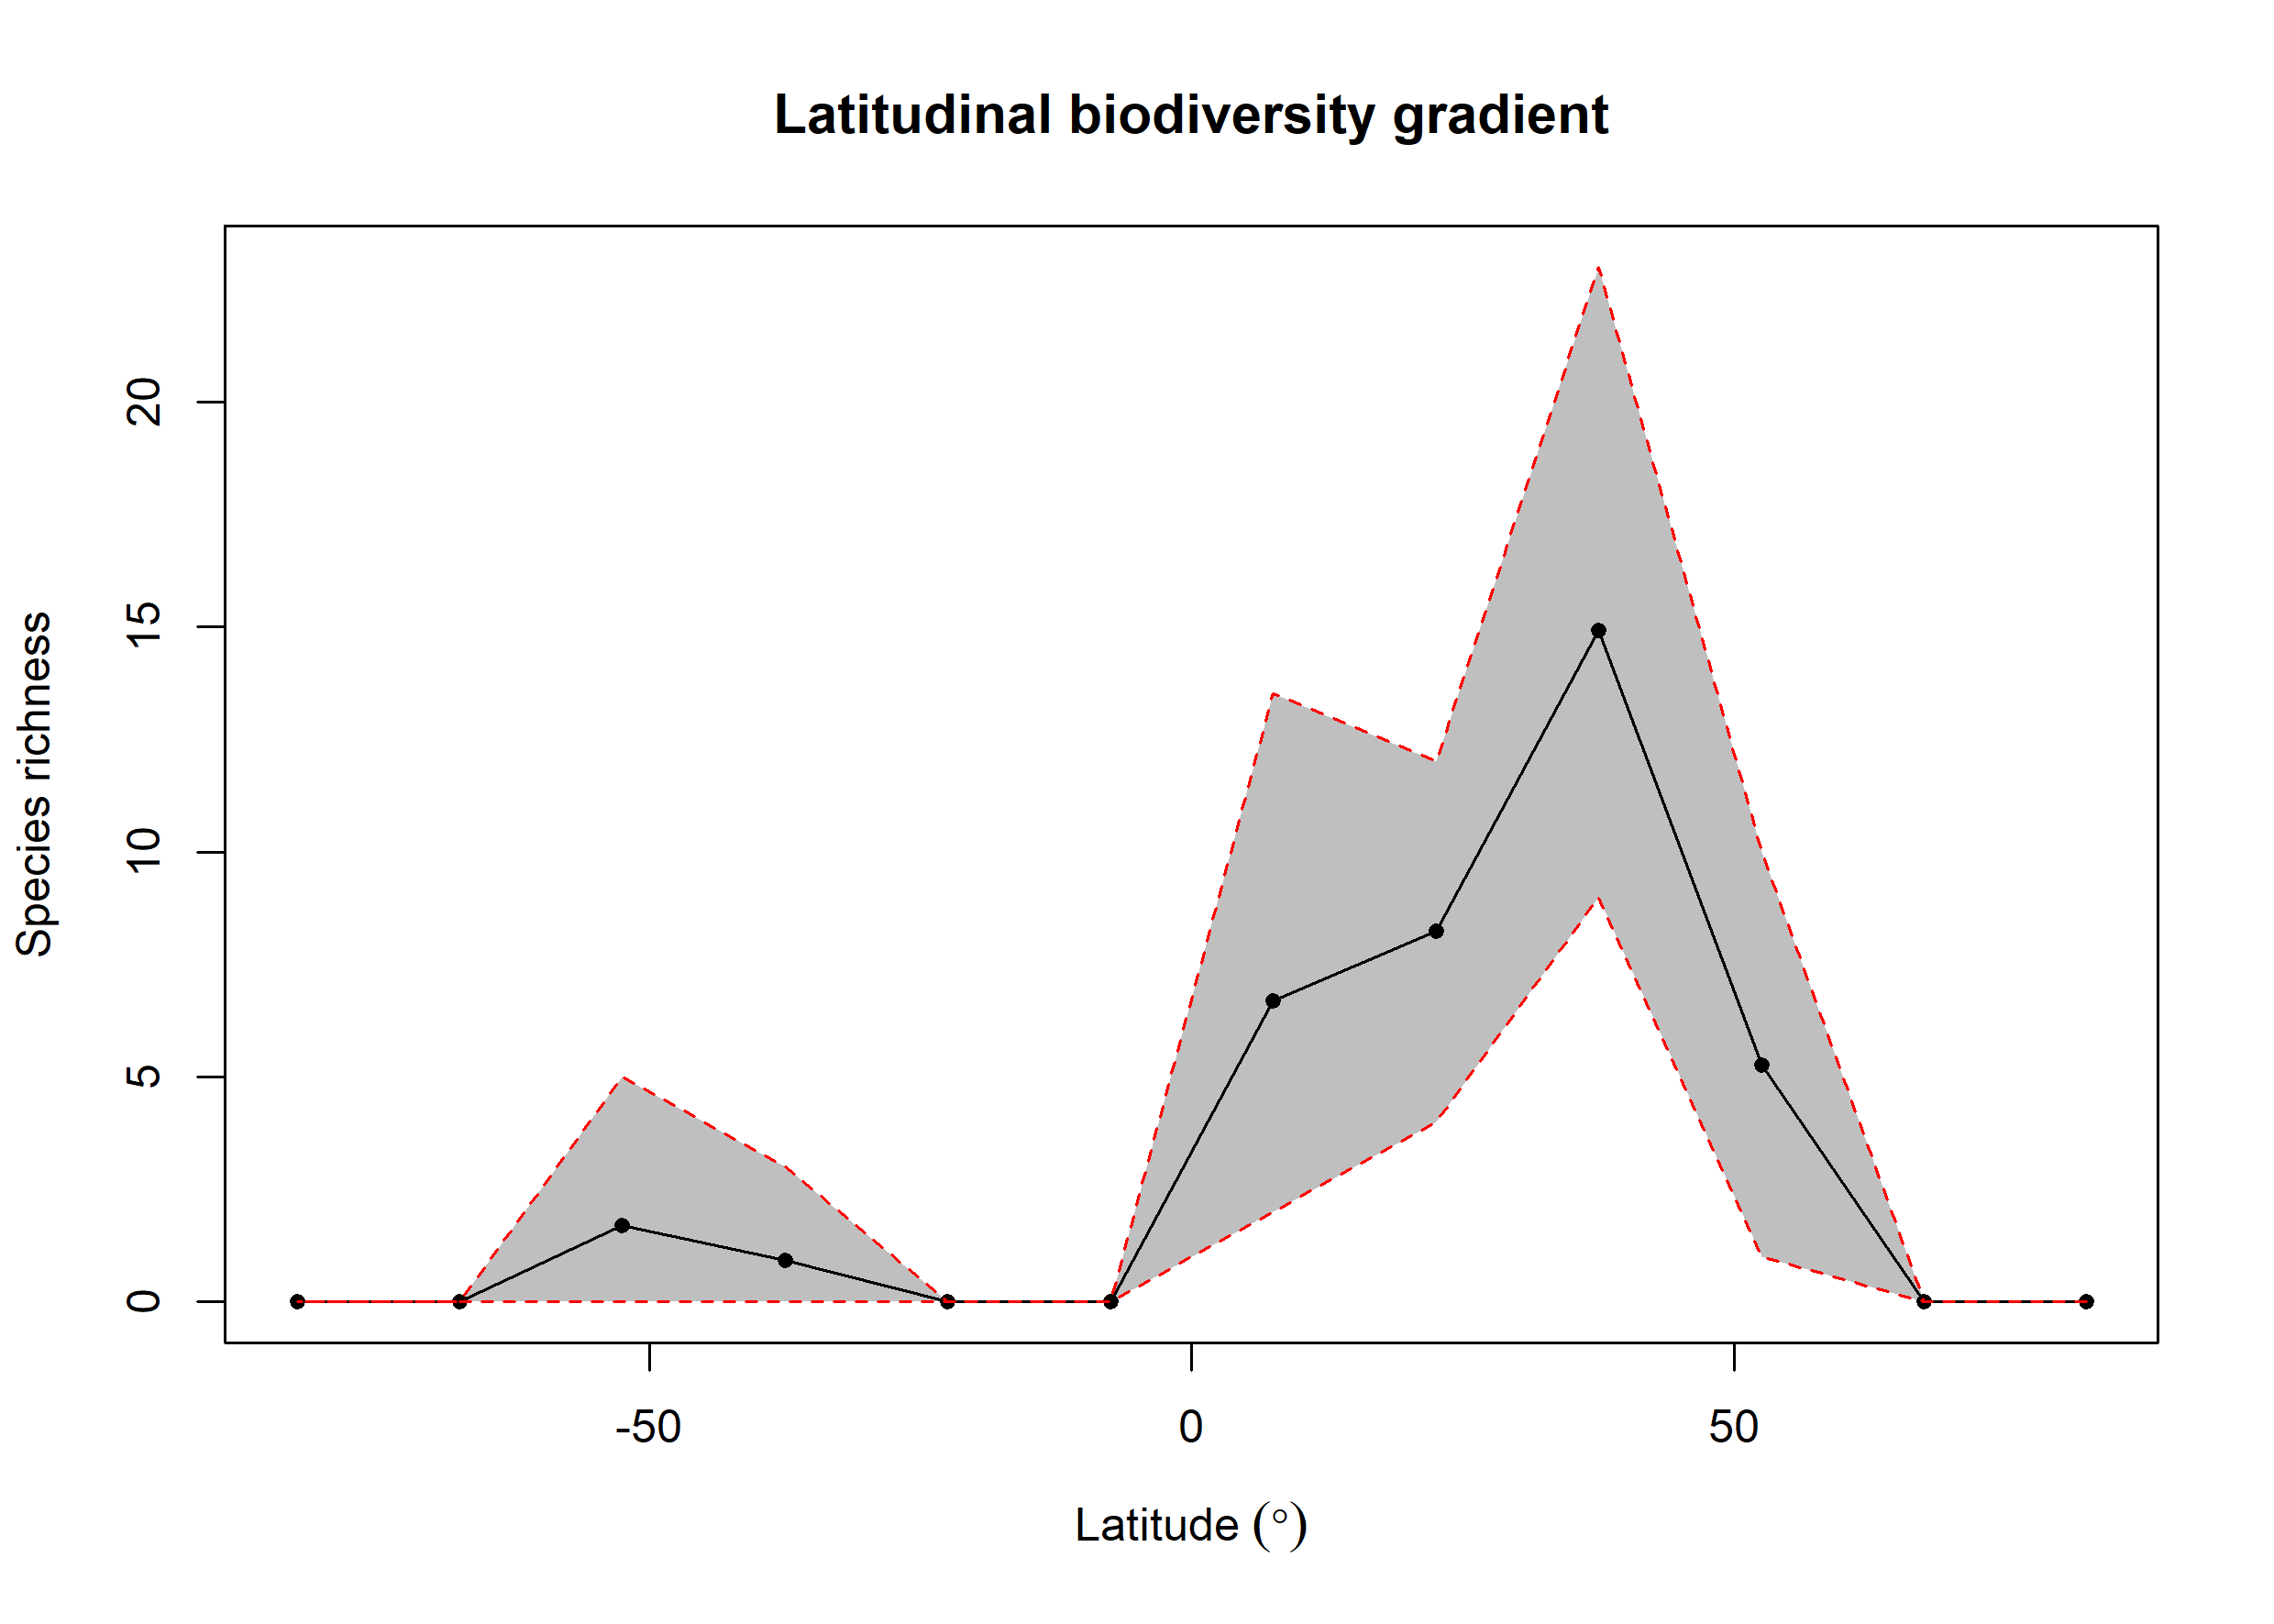

Data behind this chart, as committed beside it:
bin, max, min, mid, hemisphere, mean_richness, CI.Lower, CI.Upper
1, 90, 75, 82.5, N, 0, 0, 0
2, 75, 60, 67.5, N, 0.01, 0, 0
3, 60, 45, 52.5, N, 5.26, 1, 10
4, 45, 30, 37.5, N, 14.93, 9, 23
5, 30, 15, 22.5, N, 8.23, 4, 12
6, 15, 0, 7.5, N, 6.69, 2, 13.53
7, 0, -15, -7.5, S, 0, 0, 0
8, -15, -30, -22.5, S, 0, 0, 0
9, -30, -45, -37.5, S, 0.93, 0, 3
10, -45, -60, -52.5, S, 1.69, 0, 5
11, -60, -75, -67.5, S, 0, 0, 0
12, -75, -90, -82.5, S, 0, 0, 0
